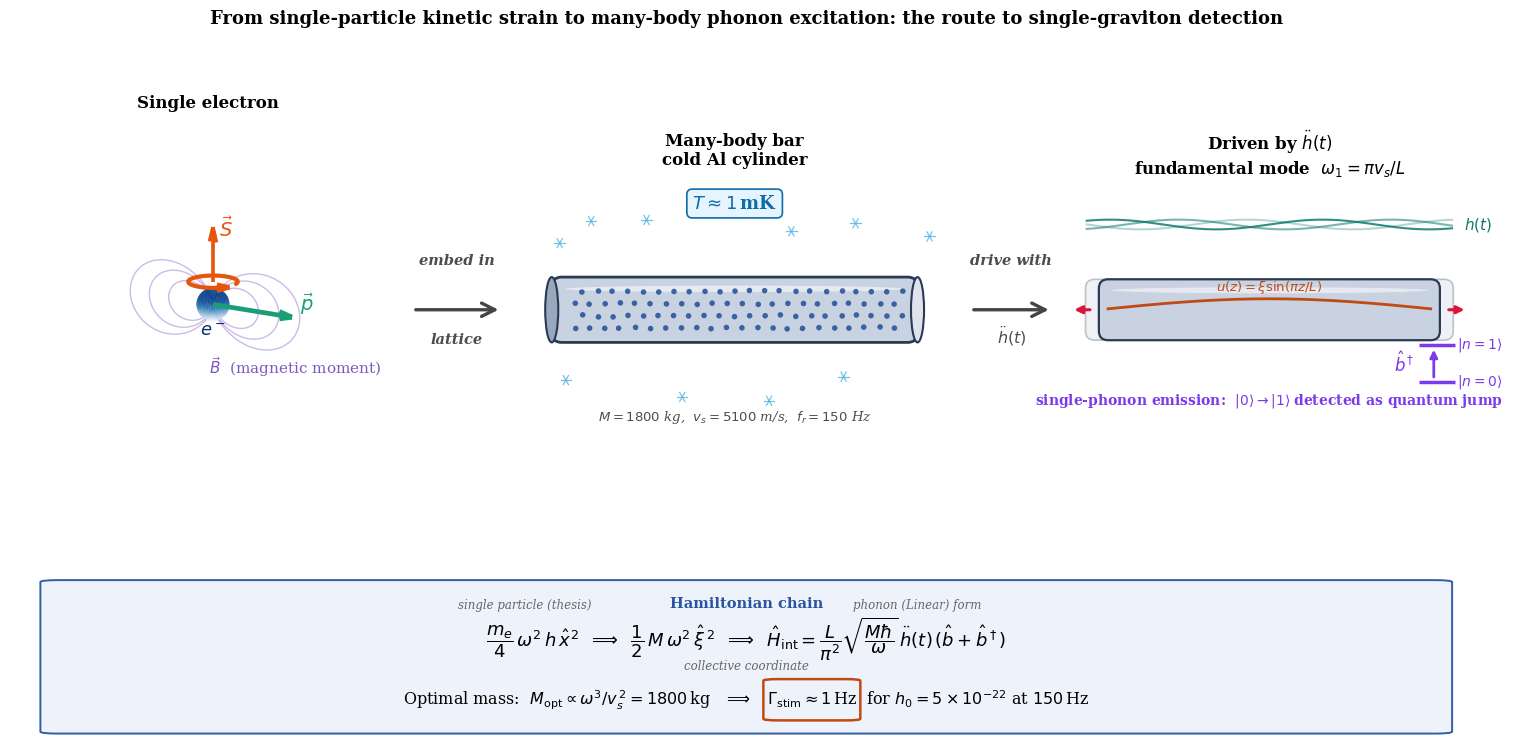

Source code (Python):
import os
import numpy as np
import matplotlib
matplotlib.use("Agg")
import matplotlib.pyplot as plt
from matplotlib.patches import (FancyArrowPatch, FancyBboxPatch, Ellipse)
from matplotlib.colors import LightSource
from mpl_toolkits.mplot3d.art3d import Poly3DCollection   # noqa: F401 (just in case)
import matplotlib.patches as mpatches

OUT = "Thesis_Ready_Plots"
os.makedirs(OUT, exist_ok=True)

plt.rcParams.update({"font.family": "serif", "font.size": 11})

# ─── figure layout ──────────────────────────────────────────────────
fig = plt.figure(figsize=(15.5, 7.5))
fig.patch.set_facecolor("white")

# --- Left panel: 3D electron ---
ax1 = fig.add_axes([0.025, 0.30, 0.255, 0.60], projection='3d',
                   computed_zorder=False)
L = 2.0
ax1.set_xlim(-L, L)
ax1.set_ylim(-L, L)
ax1.set_zlim(-L, L)
ax1.set_box_aspect((1, 1, 1))
ax1.axis("off")                     # removes panes, ticks, grid
ax1.set_title("Single electron", fontsize=12, fontweight="bold", pad=0)

# --- B-field dipole loops (behind everything) ---
def dipole_loop(scale, plane_angle, npts=240):
    th = np.linspace(0.001, np.pi-0.001, npts)
    r  = scale * np.sin(th)**2
    rho = r * np.sin(th); zc = r * np.cos(th)
    rho = np.concatenate([rho, rho[::-1]])
    zc  = np.concatenate([zc,  zc[::-1]])
    side = np.concatenate([np.ones(npts), -np.ones(npts)])
    ca, sa = np.cos(plane_angle), np.sin(plane_angle)
    return rho*side*ca, rho*side*sa, zc

for ang in np.linspace(0, np.pi*3, 1, endpoint=False):
    for scl in (0.9, 1.3, 1.7):
        bx, by, bz = dipole_loop(scl, ang)
        ax1.plot(bx, by, bz, color="#7e57c2", lw=1.0, alpha=0.40, zorder=3)
ax1.text(-1.15, 1.7, -1.85, r"$\vec{B}$  (magnetic moment)", fontsize=11,
         color="#7e57c2", zorder=26)

# --- electron sphere ---
def sphere(cx, cy, cz, R, n=60):
    u = np.linspace(0, 2*np.pi, n); v = np.linspace(0, np.pi, n)
    return (cx + R*np.outer(np.cos(u), np.sin(v)),
            cy + R*np.outer(np.sin(u), np.sin(v)),
            cz + R*np.outer(np.ones_like(u), np.cos(v)))

XS, YS, ZS = sphere(0, 0, 0, 0.28)
e_rgb = LightSource(315, 45).shade(ZS, plt.cm.Blues, vert_exag=1.0, blend_mode="soft")
ax1.plot_surface(XS, YS, ZS, facecolors=e_rgb, rstride=1, cstride=1,
                 linewidth=0, antialiased=True, shade=False, zorder=20)
ax1.text(0, 0, -0.55, r"$e^-$", fontsize=13, fontweight="bold", ha="center",
         color="#08306B", zorder=21)

# --- intrinsic spin arrow ---
ax1.quiver(0, 0, 0.40, 0, 0, 0.95, color="#e6550d", lw=2.6,
           arrow_length_ratio=0.28, zorder=24)
ax1.text(0.12, 0, 1.2, r"$\vec{S}$", fontsize=14, fontweight="bold",
         color="#e6550d", zorder=26)

# --- curling arrow around spin axis ---
def curl_arrow(z0, R, a0, a1, color, lw, n=60):
    a = np.linspace(a0, a1, n)
    ax1.plot(R*np.cos(a), R*np.sin(a), np.full_like(a, z0),
             color=color, lw=lw, zorder=24, solid_capstyle="round")
    tip  = np.array([R*np.cos(a1), R*np.sin(a1), z0])
    tang = np.array([-np.sin(a1), np.cos(a1), 0.0])
    ax1.quiver(tip[0], tip[1], tip[2], tang[0], tang[1], tang[2],
               color=color, lw=lw, arrow_length_ratio=1.0,
               length=0.22, normalize=True, zorder=25)
curl_arrow(0.40, 0.42, np.deg2rad(10), np.deg2rad(310), "#e6550d", 3.0)

# --- momentum arrow (+x) ---
ax1.quiver(0, 0, 0, 1.55, 0, 0, color="#1b9e77", lw=3.4,
           arrow_length_ratio=0.16, zorder=24)
ax1.text(1.7, 0, 0.14, r"$\vec{p}$", fontsize=14, fontweight="bold",
         color="#1b9e77", zorder=26)

# camera angle (same as original)
ax1.view_init(elev=15, azim=-58)



# ─── Right panels (unchanged) ─────────────────────────────────────
ax2 = fig.add_axes([0.345, 0.30, 0.295, 0.60])
ax3 = fig.add_axes([0.700, 0.30, 0.275, 0.60])
ax_bottom = fig.add_axes([0.04, 0.025, 0.92, 0.22])
ax_bottom.axis("off")

# ════════════════════════════════════════════════════════════════════
# PANEL 2: cooled aluminium bar
# ════════════════════════════════════════════════════════════════════
ax2.set_xlim(-3.5, 3.5); ax2.set_ylim(-2.0, 2.0)
ax2.set_aspect("equal"); ax2.axis("off")

bar_x0, bar_x1, bar_h = -2.8, 2.8, 1.0
ax2.add_patch(FancyBboxPatch((bar_x0, -bar_h/2), bar_x1-bar_x0, bar_h,
                             boxstyle="round,pad=0.0,rounding_size=0.15",
                             facecolor="#c8d2e0", edgecolor="#2a3a52", lw=2.0))
ax2.add_patch(Ellipse((bar_x0, 0), 0.20, bar_h, facecolor="#9aa8be",
                      edgecolor="#2a3a52", lw=1.5, zorder=3))
ax2.add_patch(Ellipse((bar_x1, 0), 0.20, bar_h, facecolor="#dee4ee",
                      edgecolor="#2a3a52", lw=1.5, zorder=3))
ax2.add_patch(Ellipse((0, 0.32), 5.2, 0.10, facecolor="white",
                      alpha=0.55, zorder=4))

# Atomic lattice (simplified: fewer dots, no bond lines)
np.random.seed(11)
nx, ny = 22, 4
xs = np.linspace(bar_x0+0.35, bar_x1-0.35, nx)
ys = np.linspace(-0.28, 0.28, ny)
XA, YA = np.meshgrid(xs, ys)
XA[1::2] += (xs[1] - xs[0]) / 2
XA += np.random.normal(0, 0.010, XA.shape)
YA += np.random.normal(0, 0.008, YA.shape)
ax2.scatter(XA.ravel(), YA.ravel(), s=16, color="#1f4e96", alpha=0.85,
            edgecolor="none", zorder=5)

# Temperature label
ax2.text(0, 1.55, r"$T \approx 1\,$mK", fontsize=13, ha="center",
         color="#0d6da6", fontweight="bold",
         bbox=dict(boxstyle="round,pad=0.30", fc="#e6f4ff",
                   ec="#0d6da6", lw=1.2))

# Snowflakes
def flake(ax, x, y, s=0.08, c="#5db8e6"):
    for k in range(6):
        ang = k * np.pi/3
        ax.plot([x, x+s*np.cos(ang)], [y, y+s*np.sin(ang)],
                color=c, lw=0.9, alpha=0.85)

np.random.seed(82)
for _ in range(10):
    sx = np.random.uniform(-3.0, 3.0)
    sy = np.random.uniform(1.0, 1.6) if np.random.rand() > 0.5 else np.random.uniform(-1.6, -1.0)
    flake(ax2, sx, sy)

ax2.set_title("Many-body bar\n" r"cold Al cylinder",
              fontsize=12, fontweight="bold", pad=10)
ax2.text(0, -1.70,
         r"$M = 1800$ kg,  $v_s = 5100$ m/s,  $f_r = 150$ Hz",
         fontsize=9.5, ha="center", color="0.30", style="italic")

# ════════════════════════════════════════════════════════════════════
# PANEL 3: bar driven by ḧ(t)
# ════════════════════════════════════════════════════════════════════
ax3.set_xlim(-3.5, 3.5); ax3.set_ylim(-2.0, 2.0)
ax3.set_aspect("equal"); ax3.axis("off")

amp_disp = 0.22
for stretch, alpha in [(+amp_disp, 0.30), (-amp_disp, 0.30)]:
    ax3.add_patch(FancyBboxPatch((bar_x0-stretch, -bar_h/2),
                                 (bar_x1-bar_x0)+2*stretch, bar_h,
                                 boxstyle="round,pad=0.0,rounding_size=0.15",
                                 facecolor="#c8d2e0", edgecolor="#3a4858",
                                 lw=1.2, alpha=alpha))

ax3.add_patch(FancyBboxPatch((bar_x0, -bar_h/2), bar_x1-bar_x0, bar_h,
                             boxstyle="round,pad=0.0,rounding_size=0.15",
                             facecolor="#c8d2e0", edgecolor="#2a3a52", lw=1.6))
ax3.add_patch(Ellipse((0, 0.32), 5.2, 0.10, facecolor="white", alpha=0.55))

# Mode shape
zc = np.linspace(bar_x0+0.15, bar_x1-0.15, 200)
mode_y = 0.18 * np.sin(np.pi * (zc - bar_x0) / (bar_x1 - bar_x0))
ax3.plot(zc, mode_y, color="#c14a14", lw=2.0, zorder=8)
ax3.text(0, 0.32, r"$u(z) = \xi\sin(\pi z/L)$",
         fontsize=9.5, ha="center", color="#c14a14",
         style="italic", fontweight="bold")

# End arrows
ax3.annotate("", xy=(bar_x0-0.45, 0), xytext=(bar_x0-0.10, 0),
             arrowprops=dict(arrowstyle="-|>", color="crimson", lw=2.2))
ax3.annotate("", xy=(bar_x1+0.45, 0), xytext=(bar_x1+0.10, 0),
             arrowprops=dict(arrowstyle="-|>", color="crimson", lw=2.2))

# Incoming GW
xw = np.linspace(-3.0, 3.0, 200)
for offset, alpha in [(0.0, 0.85), (0.45, 0.55), (0.9, 0.30)]:
    yw = 1.40 + 0.08 * np.sin(1.8 * xw - offset*4.5)
    ax3.plot(xw, yw, color="#0E796D", lw=1.5, alpha=alpha)
ax3.text(3.2, 1.40, r"$h(t)$", color="#0E796D", fontsize=11,
         fontweight="bold", va="center")

# Phonon ladder
ladder_x = 2.7
ladder_y0 = -1.18
ladder_y1 = -0.58
ax3.hlines(ladder_y0, ladder_x-0.25, ladder_x+0.35, color="#7c3aed", lw=2.5)
ax3.hlines(ladder_y1, ladder_x-0.25, ladder_x+0.35, color="#7c3aed", lw=2.5)
ax3.text(ladder_x+0.38, ladder_y0, r"$|n=0\rangle$",
         color="#7c3aed", fontsize=10, va="center", fontweight="bold")
ax3.text(ladder_x+0.38, ladder_y1, r"$|n=1\rangle$",
         color="#7c3aed", fontsize=10, va="center", fontweight="bold")
ax3.annotate("", xy=(ladder_x, ladder_y1 - 0.03), xytext=(ladder_x, ladder_y0 + 0.03),
             arrowprops=dict(arrowstyle="-|>", color="#7c3aed", lw=2.0))
ax3.text(ladder_x-0.32, (ladder_y0 + ladder_y1)/2, r"$\hat b^\dagger$",
         color="#7c3aed", fontsize=12, va="center", ha="right", fontweight="bold")

ax3.text(0, -1.55,
         r"single-phonon emission:  $|0\rangle \to |1\rangle\;$"
         r"detected as quantum jump",
         fontsize=10, ha="center", color="#7c3aed", fontweight="bold")

ax3.set_title("Driven by " r"$\ddot h(t)$" "\n"
              r"fundamental mode  $\omega_1 = \pi v_s/L$",
              fontsize=12, fontweight="bold", pad=10)

# ════════════════════════════════════════════════════════════════════
# Inter-panel arrows
# ════════════════════════════════════════════════════════════════════
fig.patches.append(FancyArrowPatch(
    (0.285, 0.60), (0.342, 0.60),
    transform=fig.transFigure, arrowstyle="->",
    color="#444", lw=2.4, mutation_scale=24))
fig.text(0.313, 0.66, "embed in", fontsize=10.5, ha="center", color="0.30",
         style="italic", fontweight="bold")
fig.text(0.313, 0.555, "lattice", fontsize=10.5, ha="center", color="0.30",
         style="italic", fontweight="bold")

fig.patches.append(FancyArrowPatch(
    (0.645, 0.60), (0.697, 0.60),
    transform=fig.transFigure, arrowstyle="->",
    color="#444", lw=2.4, mutation_scale=24))
fig.text(0.671, 0.66, "drive with", fontsize=10.5, ha="center", color="0.30",
         style="italic", fontweight="bold")
fig.text(0.671, 0.555, r"$\ddot h(t)$", fontsize=11.5, ha="center",
         color="0.30", fontweight="bold")

# ════════════════════════════════════════════════════════════════════
# Bottom: Hamiltonian chain + Tobar rate
# ════════════════════════════════════════════════════════════════════
ax_bottom.add_patch(FancyBboxPatch(
    (0.01, 0.05), 0.98, 0.92,
    boxstyle="round,pad=0.005,rounding_size=0.012",
    transform=ax_bottom.transAxes,
    facecolor="#eef3fb", edgecolor="#2854a0", lw=1.4, alpha=0.95))

ax_bottom.text(0.50, 0.83, "Hamiltonian chain",
    fontsize=10.5, ha="center", va="center", transform=ax_bottom.transAxes,
    fontweight="bold", color="#2854a0")

ax_bottom.text(0.50, 0.62,
    r"$\dfrac{m_e}{4}\,\omega^2\,h\,\hat x^2"
    r"\;\;\Longrightarrow\;\;"
    r"\dfrac{1}{2}\,M\,\omega^2\,\hat\xi^{\,2}"
    r"\;\;\Longrightarrow\;\;"
    r"\hat H_{\rm int} = \dfrac{L}{\pi^2}\sqrt{\dfrac{M\hbar}{\omega}}\,\ddot h(t)\,(\hat b + \hat b^\dagger)$",
    fontsize=13, ha="center", va="center", transform=ax_bottom.transAxes)

ax_bottom.text(0.345, 0.82, "single particle (thesis)", fontsize=8.5, ha="center",
               va="center", transform=ax_bottom.transAxes, color="0.40",
               style="italic")
ax_bottom.text(0.500, 0.45, "collective coordinate", fontsize=8.5, ha="center",
               va="center", transform=ax_bottom.transAxes, color="0.40",
               style="italic")
ax_bottom.text(0.62, 0.821, "phonon (Linear) form", fontsize=8.5, ha="center",
               va="center", transform=ax_bottom.transAxes, color="0.40",
               style="italic")

ax_bottom.text(0.50, 0.25,
    r"Optimal mass:  $M_{\rm opt} \propto \omega^3/v_s^{\,2} = 1800\,$kg"
    r"  $\;\Longrightarrow\;$  "
    r"$\Gamma_{\rm stim} \approx 1\,$Hz"
    r"  for $h_0 = 5\times 10^{-22}$ at $150\,$Hz",
    fontsize=11.5, ha="center", va="center", transform=ax_bottom.transAxes)

ax_bottom.add_patch(FancyBboxPatch(
    (0.517, 0.13), 0.058, 0.24,
    boxstyle="round,pad=0.005,rounding_size=0.01",
    transform=ax_bottom.transAxes,
    facecolor="none", edgecolor="#c14a14", lw=1.8, zorder=10))

fig.suptitle(
    r"From single-particle kinetic strain to many-body phonon excitation: "
    r"the route to single-graviton detection",
    fontsize=13, fontweight="bold", y=1.00)

out_path = os.path.join(OUT, "fig_electron_to_bar.png")
fig.savefig(out_path, dpi=200, bbox_inches="tight", facecolor="white")
plt.show()
plt.close(fig)
print(f"Saved: {out_path}")
